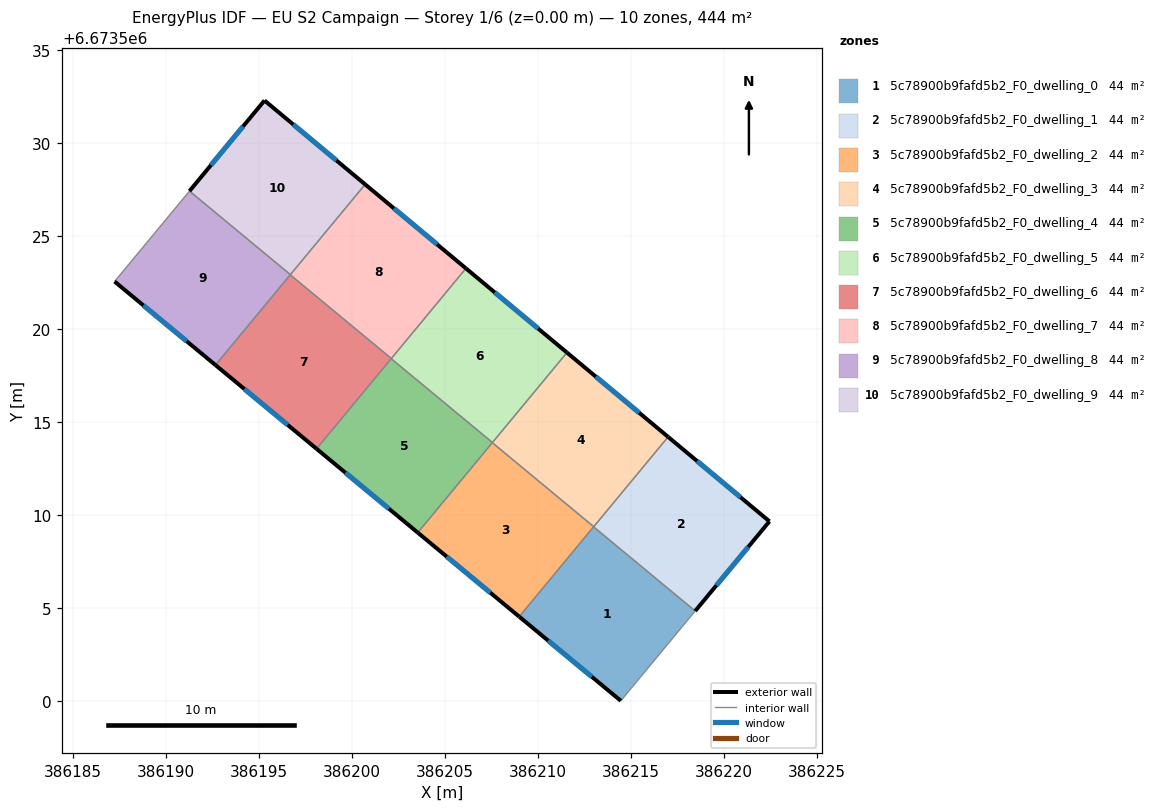
=== STOREY PLAN SPEC (per zone: floor XY polygon, exterior-wall plan segments, windows/doors) ===
zone 1: 5c78900b9fafd5b2_F0_dwelling_0  (44.4 m²)
  floor: (386218.45, 6673504.85) (386214.45, 6673500.03) (386208.99, 6673504.55) (386212.99, 6673509.38)
  exterior wall: (386208.99, 6673504.55) – (386214.45, 6673500.03)  [7.1 m]
    window: (386210.55, 6673503.26) – (386212.89, 6673501.32)  [3.9 m²]
  interior walls: 3
zone 2: 5c78900b9fafd5b2_F0_dwelling_1  (44.4 m²)
  floor: (386222.44, 6673509.67) (386218.45, 6673504.85) (386212.99, 6673509.38) (386216.99, 6673514.21)
  exterior wall: (386222.44, 6673509.67) – (386216.99, 6673514.21)  [7.1 m]
    window: (386220.88, 6673510.97) – (386218.55, 6673512.91)  [3.9 m²]
  exterior wall: (386218.45, 6673504.85) – (386222.44, 6673509.67)  [6.3 m]
    window: (386219.59, 6673506.23) – (386221.30, 6673508.29)  [3.4 m²]
  interior walls: 3
zone 3: 5c78900b9fafd5b2_F0_dwelling_2  (44.4 m²)
  floor: (386212.99, 6673509.38) (386208.99, 6673504.55) (386203.54, 6673509.06) (386207.54, 6673513.90)
  exterior wall: (386203.54, 6673509.06) – (386208.99, 6673504.55)  [7.1 m]
    window: (386205.10, 6673507.77) – (386207.43, 6673505.84)  [3.9 m²]
  interior walls: 4
zone 4: 5c78900b9fafd5b2_F0_dwelling_3  (44.4 m²)
  floor: (386216.99, 6673514.21) (386212.99, 6673509.38) (386207.54, 6673513.90) (386211.55, 6673518.74)
  exterior wall: (386216.99, 6673514.21) – (386211.55, 6673518.74)  [7.1 m]
    window: (386215.44, 6673515.50) – (386213.11, 6673517.45)  [3.9 m²]
  interior walls: 4
zone 5: 5c78900b9fafd5b2_F0_dwelling_4  (44.4 m²)
  floor: (386207.55, 6673513.91) (386203.54, 6673509.06) (386198.10, 6673513.57) (386202.11, 6673518.41)
  exterior wall: (386198.10, 6673513.57) – (386203.54, 6673509.06)  [7.1 m]
    window: (386199.65, 6673512.28) – (386201.99, 6673510.35)  [3.9 m²]
  interior walls: 4
zone 6: 5c78900b9fafd5b2_F0_dwelling_5  (44.4 m²)
  floor: (386211.55, 6673518.74) (386207.55, 6673513.91) (386202.11, 6673518.41) (386206.13, 6673523.26)
  exterior wall: (386211.55, 6673518.74) – (386206.13, 6673523.26)  [7.1 m]
    window: (386210.00, 6673520.03) – (386207.68, 6673521.97)  [3.9 m²]
  interior walls: 4
zone 7: 5c78900b9fafd5b2_F0_dwelling_6  (44.4 m²)
  floor: (386202.12, 6673518.42) (386198.10, 6673513.57) (386192.67, 6673518.07) (386196.69, 6673522.92)
  exterior wall: (386192.67, 6673518.07) – (386198.10, 6673513.57)  [7.1 m]
    window: (386194.22, 6673516.78) – (386196.55, 6673514.86)  [3.9 m²]
  interior walls: 4
zone 8: 5c78900b9fafd5b2_F0_dwelling_7  (44.4 m²)
  floor: (386206.13, 6673523.26) (386202.12, 6673518.42) (386196.69, 6673522.92) (386200.71, 6673527.78)
  exterior wall: (386206.13, 6673523.26) – (386200.71, 6673527.78)  [7.1 m]
    window: (386204.58, 6673524.55) – (386202.26, 6673526.49)  [3.9 m²]
  interior walls: 4
zone 9: 5c78900b9fafd5b2_F0_dwelling_8  (44.4 m²)
  floor: (386196.69, 6673522.93) (386192.67, 6673518.07) (386187.25, 6673522.56) (386191.27, 6673527.42)
  exterior wall: (386187.25, 6673522.56) – (386192.67, 6673518.07)  [7.0 m]
    window: (386188.80, 6673521.28) – (386191.12, 6673519.35)  [3.9 m²]
  interior walls: 4
zone 10: 5c78900b9fafd5b2_F0_dwelling_9  (44.4 m²)
  floor: (386200.71, 6673527.78) (386196.69, 6673522.93) (386191.27, 6673527.42) (386195.30, 6673532.29)
  exterior wall: (386195.30, 6673532.29) – (386191.27, 6673527.42)  [6.3 m]
    window: (386194.15, 6673530.89) – (386192.42, 6673528.81)  [3.5 m²]
  exterior wall: (386200.71, 6673527.78) – (386195.30, 6673532.29)  [7.0 m]
    window: (386199.17, 6673529.07) – (386196.85, 6673531.00)  [3.9 m²]
  interior walls: 2

=== DERIVED (storey summary) ===
Building: EU S2 Campaign
Storey: 1 of 6  (floor level z = 0.00 m)
Storey gross floor area: 444.2 m²
Zones on this storey: 10
  - 5c78900b9fafd5b2_F0_dwelling_0: floor 44.4 m²; exterior wall 7.1 m (21.3 m²); 1 window(s) 3.9 m²; WWR 18.4%
  - 5c78900b9fafd5b2_F0_dwelling_1: floor 44.4 m²; exterior wall 13.3 m (40.0 m²); 2 window(s) 7.4 m²; WWR 18.4%
  - 5c78900b9fafd5b2_F0_dwelling_2: floor 44.4 m²; exterior wall 7.1 m (21.2 m²); 1 window(s) 3.9 m²; WWR 18.4%
  - 5c78900b9fafd5b2_F0_dwelling_3: floor 44.4 m²; exterior wall 7.1 m (21.2 m²); 1 window(s) 3.9 m²; WWR 18.4%
  - 5c78900b9fafd5b2_F0_dwelling_4: floor 44.4 m²; exterior wall 7.1 m (21.2 m²); 1 window(s) 3.9 m²; WWR 18.4%
  - 5c78900b9fafd5b2_F0_dwelling_5: floor 44.4 m²; exterior wall 7.1 m (21.2 m²); 1 window(s) 3.9 m²; WWR 18.4%
  - 5c78900b9fafd5b2_F0_dwelling_6: floor 44.4 m²; exterior wall 7.1 m (21.2 m²); 1 window(s) 3.9 m²; WWR 18.4%
  - 5c78900b9fafd5b2_F0_dwelling_7: floor 44.4 m²; exterior wall 7.1 m (21.2 m²); 1 window(s) 3.9 m²; WWR 18.4%
  - 5c78900b9fafd5b2_F0_dwelling_8: floor 44.4 m²; exterior wall 7.0 m (21.1 m²); 1 window(s) 3.9 m²; WWR 18.4%
  - 5c78900b9fafd5b2_F0_dwelling_9: floor 44.4 m²; exterior wall 13.4 m (40.1 m²); 2 window(s) 7.4 m²; WWR 18.4%
Zone adjacency (shared interzone walls):
  - 5c78900b9fafd5b2_F0_dwelling_0 ↔ 5c78900b9fafd5b2_F0_dwelling_1
  - 5c78900b9fafd5b2_F0_dwelling_0 ↔ 5c78900b9fafd5b2_F0_dwelling_2
  - 5c78900b9fafd5b2_F0_dwelling_1 ↔ 5c78900b9fafd5b2_F0_dwelling_2
  - 5c78900b9fafd5b2_F0_dwelling_1 ↔ 5c78900b9fafd5b2_F0_dwelling_3
  - 5c78900b9fafd5b2_F0_dwelling_2 ↔ 5c78900b9fafd5b2_F0_dwelling_3
  - 5c78900b9fafd5b2_F0_dwelling_2 ↔ 5c78900b9fafd5b2_F0_dwelling_4
  - 5c78900b9fafd5b2_F0_dwelling_3 ↔ 5c78900b9fafd5b2_F0_dwelling_4
  - 5c78900b9fafd5b2_F0_dwelling_3 ↔ 5c78900b9fafd5b2_F0_dwelling_5
  - 5c78900b9fafd5b2_F0_dwelling_4 ↔ 5c78900b9fafd5b2_F0_dwelling_5
  - 5c78900b9fafd5b2_F0_dwelling_4 ↔ 5c78900b9fafd5b2_F0_dwelling_6
  - 5c78900b9fafd5b2_F0_dwelling_5 ↔ 5c78900b9fafd5b2_F0_dwelling_6
  - 5c78900b9fafd5b2_F0_dwelling_5 ↔ 5c78900b9fafd5b2_F0_dwelling_7
  - 5c78900b9fafd5b2_F0_dwelling_6 ↔ 5c78900b9fafd5b2_F0_dwelling_7
  - 5c78900b9fafd5b2_F0_dwelling_6 ↔ 5c78900b9fafd5b2_F0_dwelling_8
  - 5c78900b9fafd5b2_F0_dwelling_7 ↔ 5c78900b9fafd5b2_F0_dwelling_8
  - 5c78900b9fafd5b2_F0_dwelling_7 ↔ 5c78900b9fafd5b2_F0_dwelling_9
  - 5c78900b9fafd5b2_F0_dwelling_8 ↔ 5c78900b9fafd5b2_F0_dwelling_9